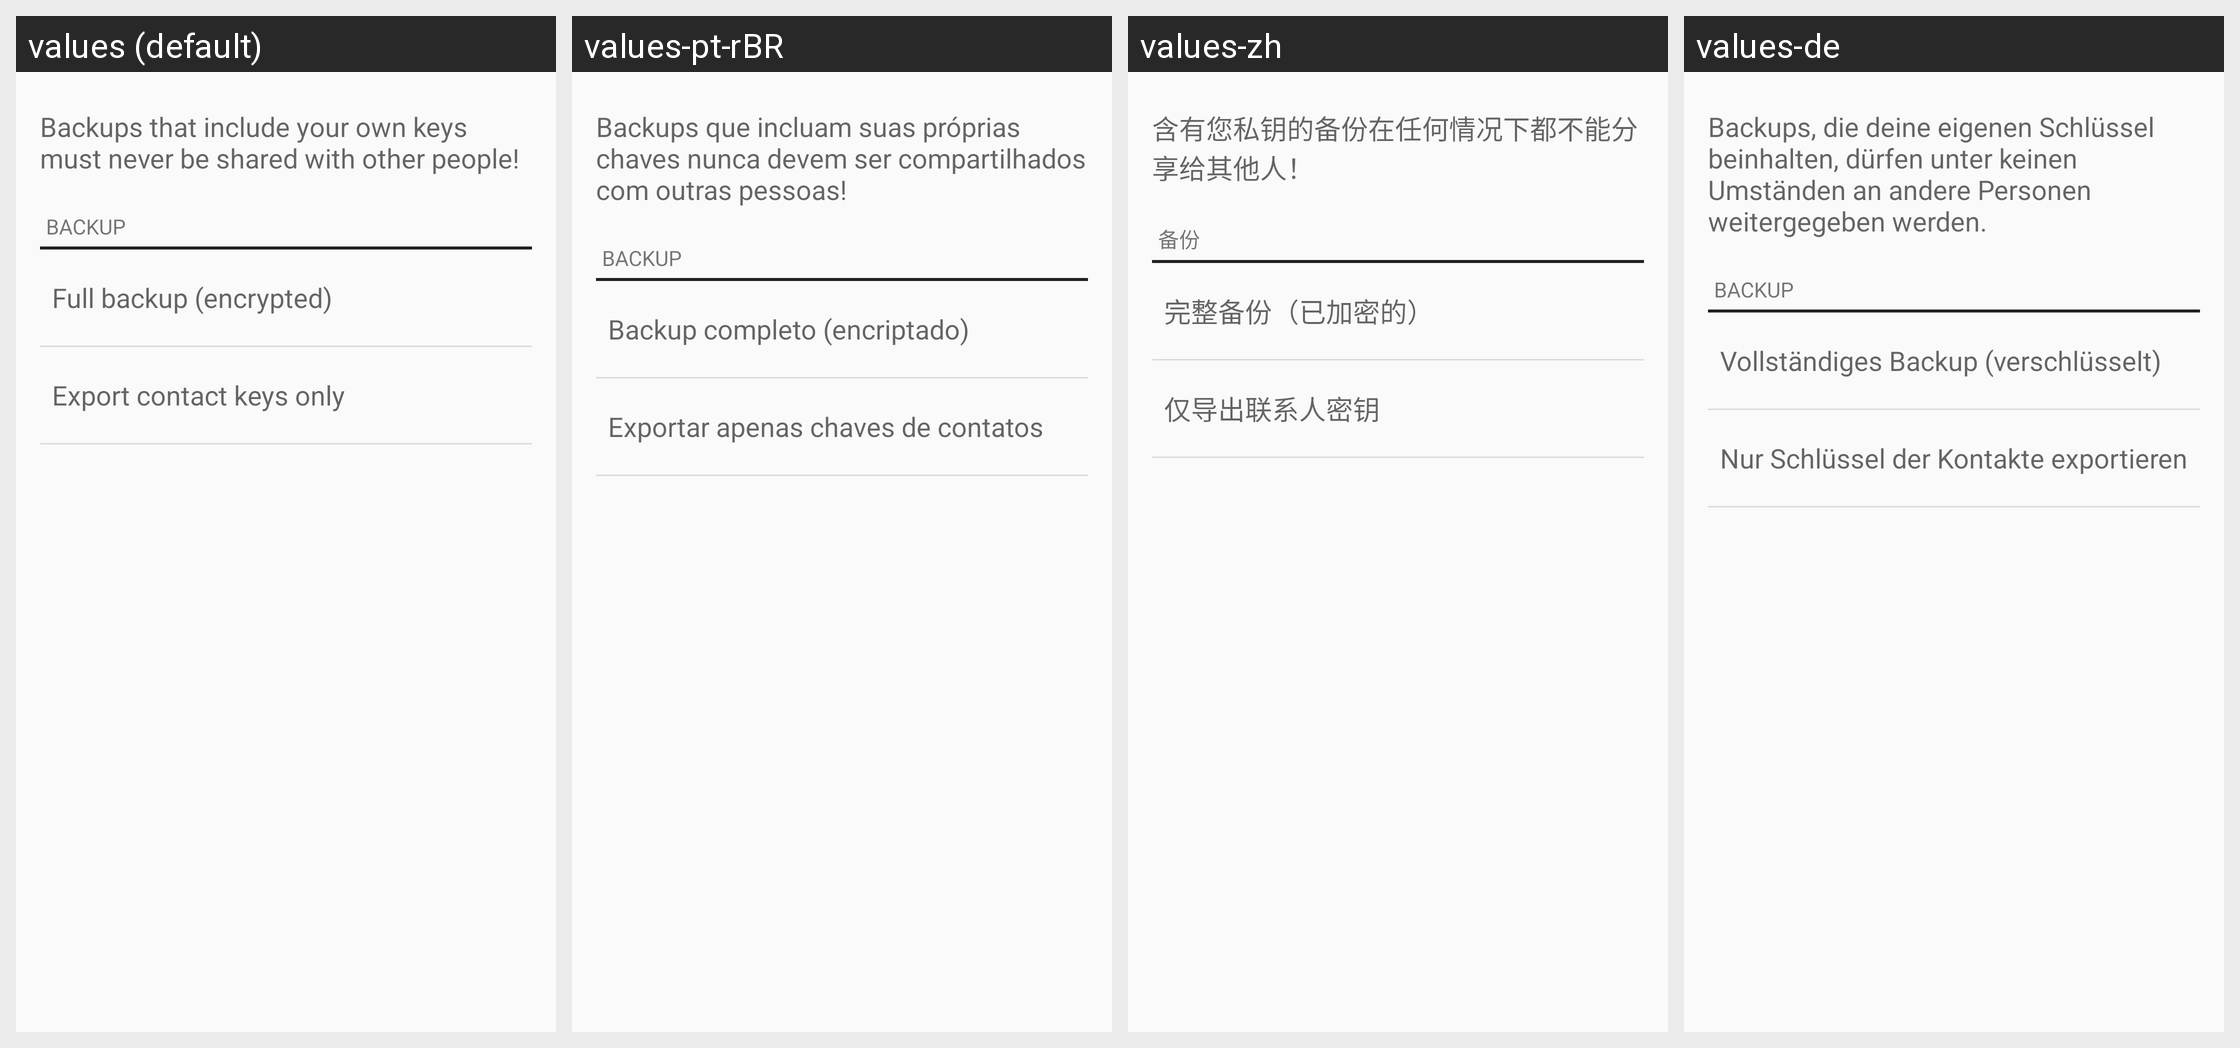

Strings drawn on this Android screen and how each of the app's shown locales translates them:
Android screen res/layout/backup_fragment.xml rendered under 4 locales, left to right: values (default), values-pt-rBR, values-zh, values-de. Device: Nexus 5 (rendered at 1080×1920; each locale shown at half size, 540×960, under a caption strip naming it); theme Theme.Keychain.Light.
Other locales in the repository, not shown: values-ar, values-br, values-ca, values-cs, values-cs-rCZ, values-da, values-el, values-eo, values-es, values-es-rCO, values-es-rMX, values-et, values-eu, values-fa, values-fi, values-fr, values-gl, values-gu, values-hi, values-hu, values-id, values-it, values-it-rIT, values-ja, values-kn, values-ko, values-la, values-ml, values-nb, values-nl, values-nl-rBE, values-nl-rNL, values-pl, values-pt-rPT, values-ro, values-ru, values-sl, values-sr, values-sv, values-te, values-th, values-tr, values-uk, values-vi, values-zh-rTW.
Strings drawn on this screen, with the default value and each locale's value (text and hints the layout hard-codes, and strings that could not be matched under every locale, appear in the picture but are not listed):

backup_text
  values: Backups that include your own keys must never be shared with other people!
  values-pt-rBR: Backups que incluam suas próprias chaves nunca devem ser compartilhados com outras pessoas!
  values-zh: 含有您私钥的备份在任何情况下都不能分享给其他人！
  values-de: Backups, die deine eigenen Schlüssel beinhalten, dürfen unter keinen Umständen an andere Personen weitergegeben werden.

backup_section
  values: Backup
  values-pt-rBR: Backup
  values-zh: 备份
  values-de: Backup

backup_all
  values: Full backup (encrypted)
  values-pt-rBR: Backup completo (encriptado)
  values-zh: 完整备份（已加密的）
  values-de: Vollständiges Backup (verschlüsselt)

backup_public_keys
  values: Export contact keys only
  values-pt-rBR: Exportar apenas chaves de contatos
  values-zh: 仅导出联系人密钥
  values-de: Nur Schlüssel der Kontakte exportieren
